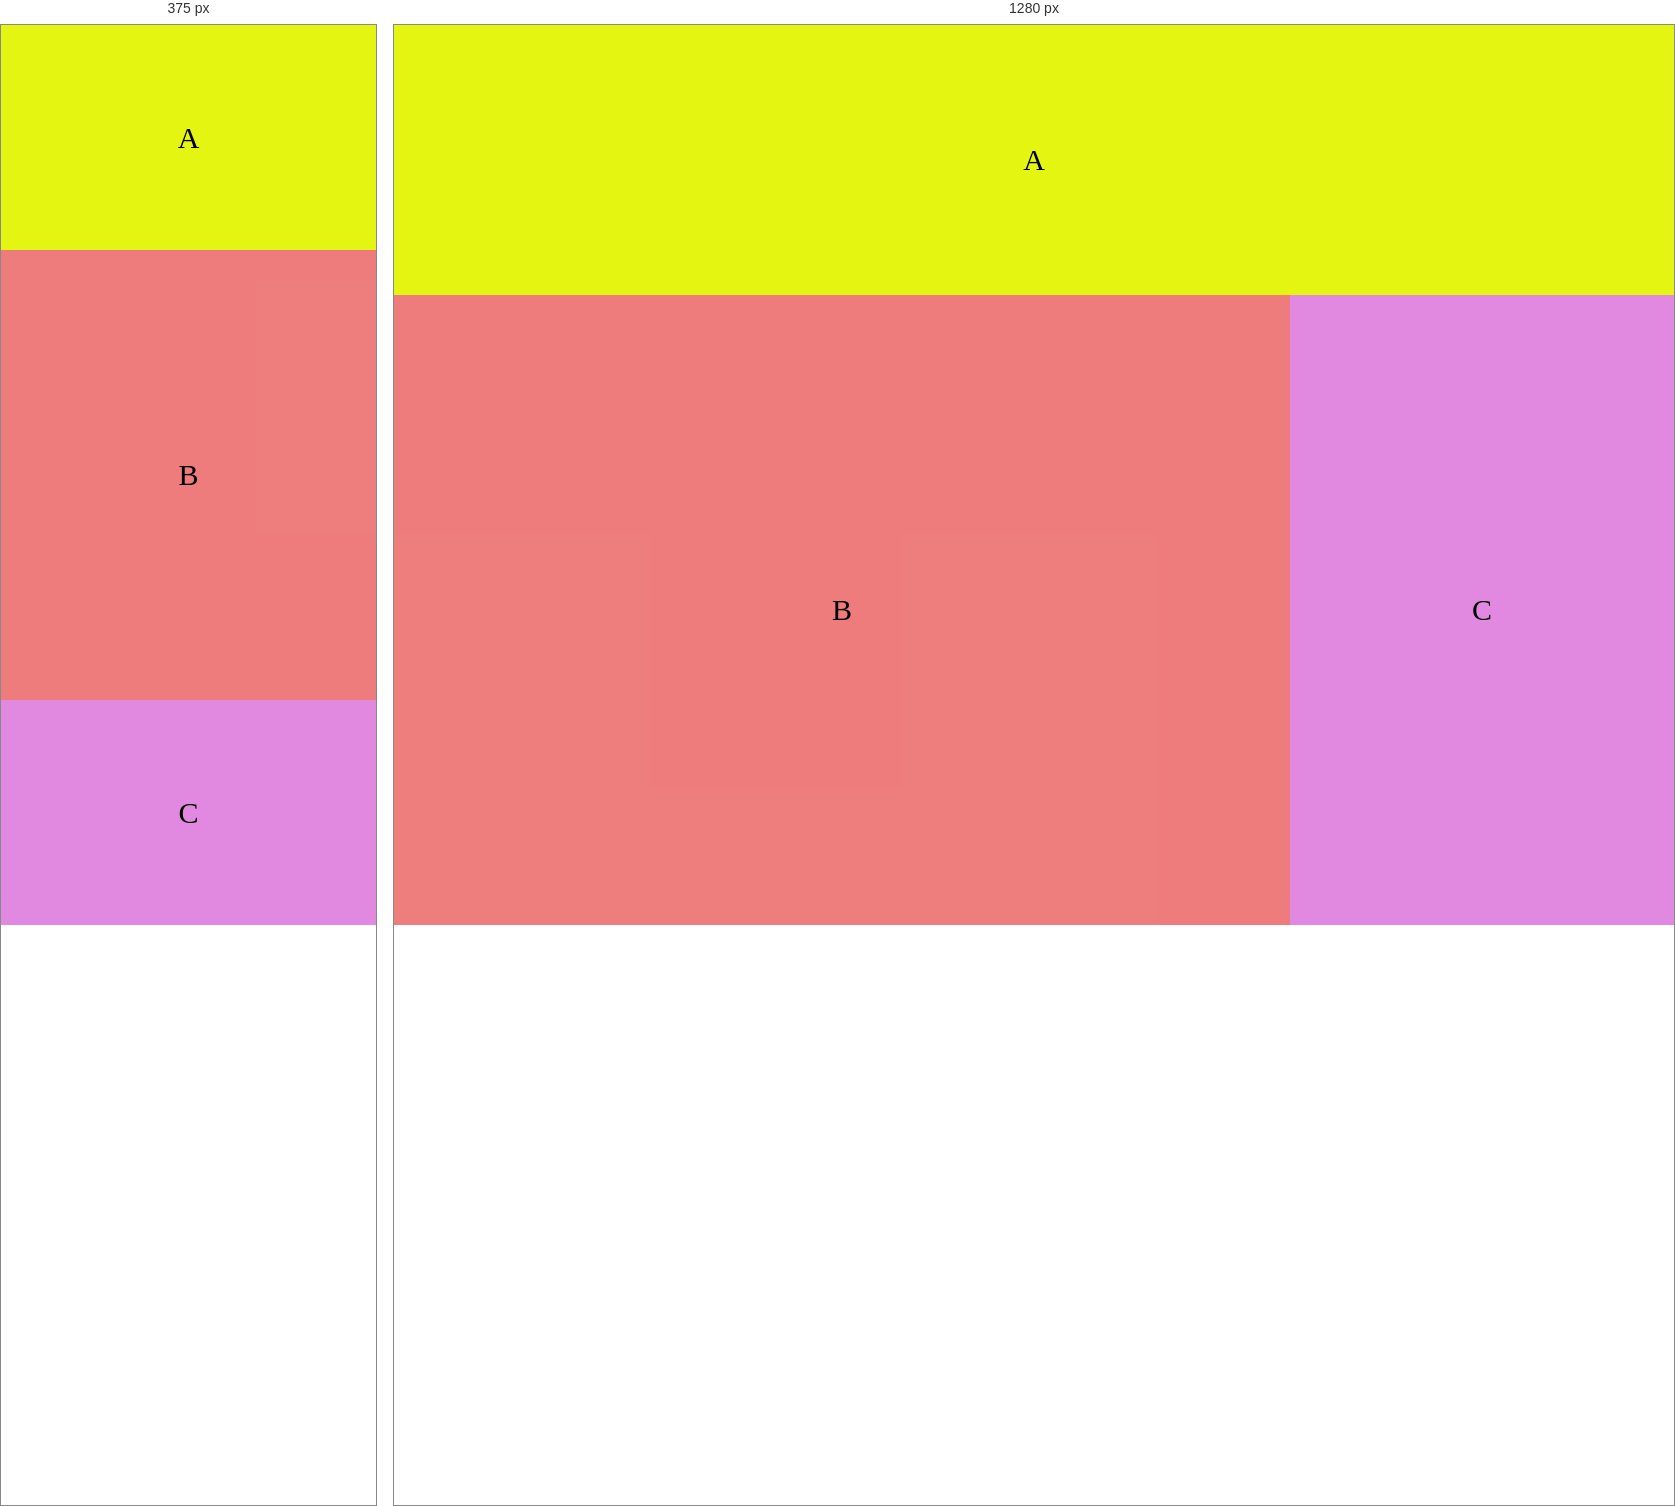
Rendered at 375 px and 1280 px, left to right.

<!-- file: HW6-1.html -->
<!doctype html>
<html lang="en">
<head>
    <meta charset="UTF-8">
    <meta name="viewport"
          content="width=device-width, user-scalable=no, initial-scale=1.0, maximum-scale=1.0, minimum-scale=1.0">
    <meta http-equiv="X-UA-Compatible" content="ie=edge">
    <title>HW6-1</title>
    <link rel="stylesheet" href="HW6-1.css">
    <link rel="stylesheet" href="HW6-1-mobile.css">
</head>
<body>
<header><p>A</p></header>
<div>
    <header class="b"><p>B</p></header>
    <header class="c"><p>C</p></header>
</div>
</body>
</html>


/* @media block from HW6-1-mobile.css */
@media screen and (min-width: 100px) and (max-width: 480px) {
    header, .c {
        width: 100vw;
        height: 25vh;
    }
    .b {
        width: 100vw;
        height: 50vh;
    }
    div {
        flex-direction: column;
    }

}